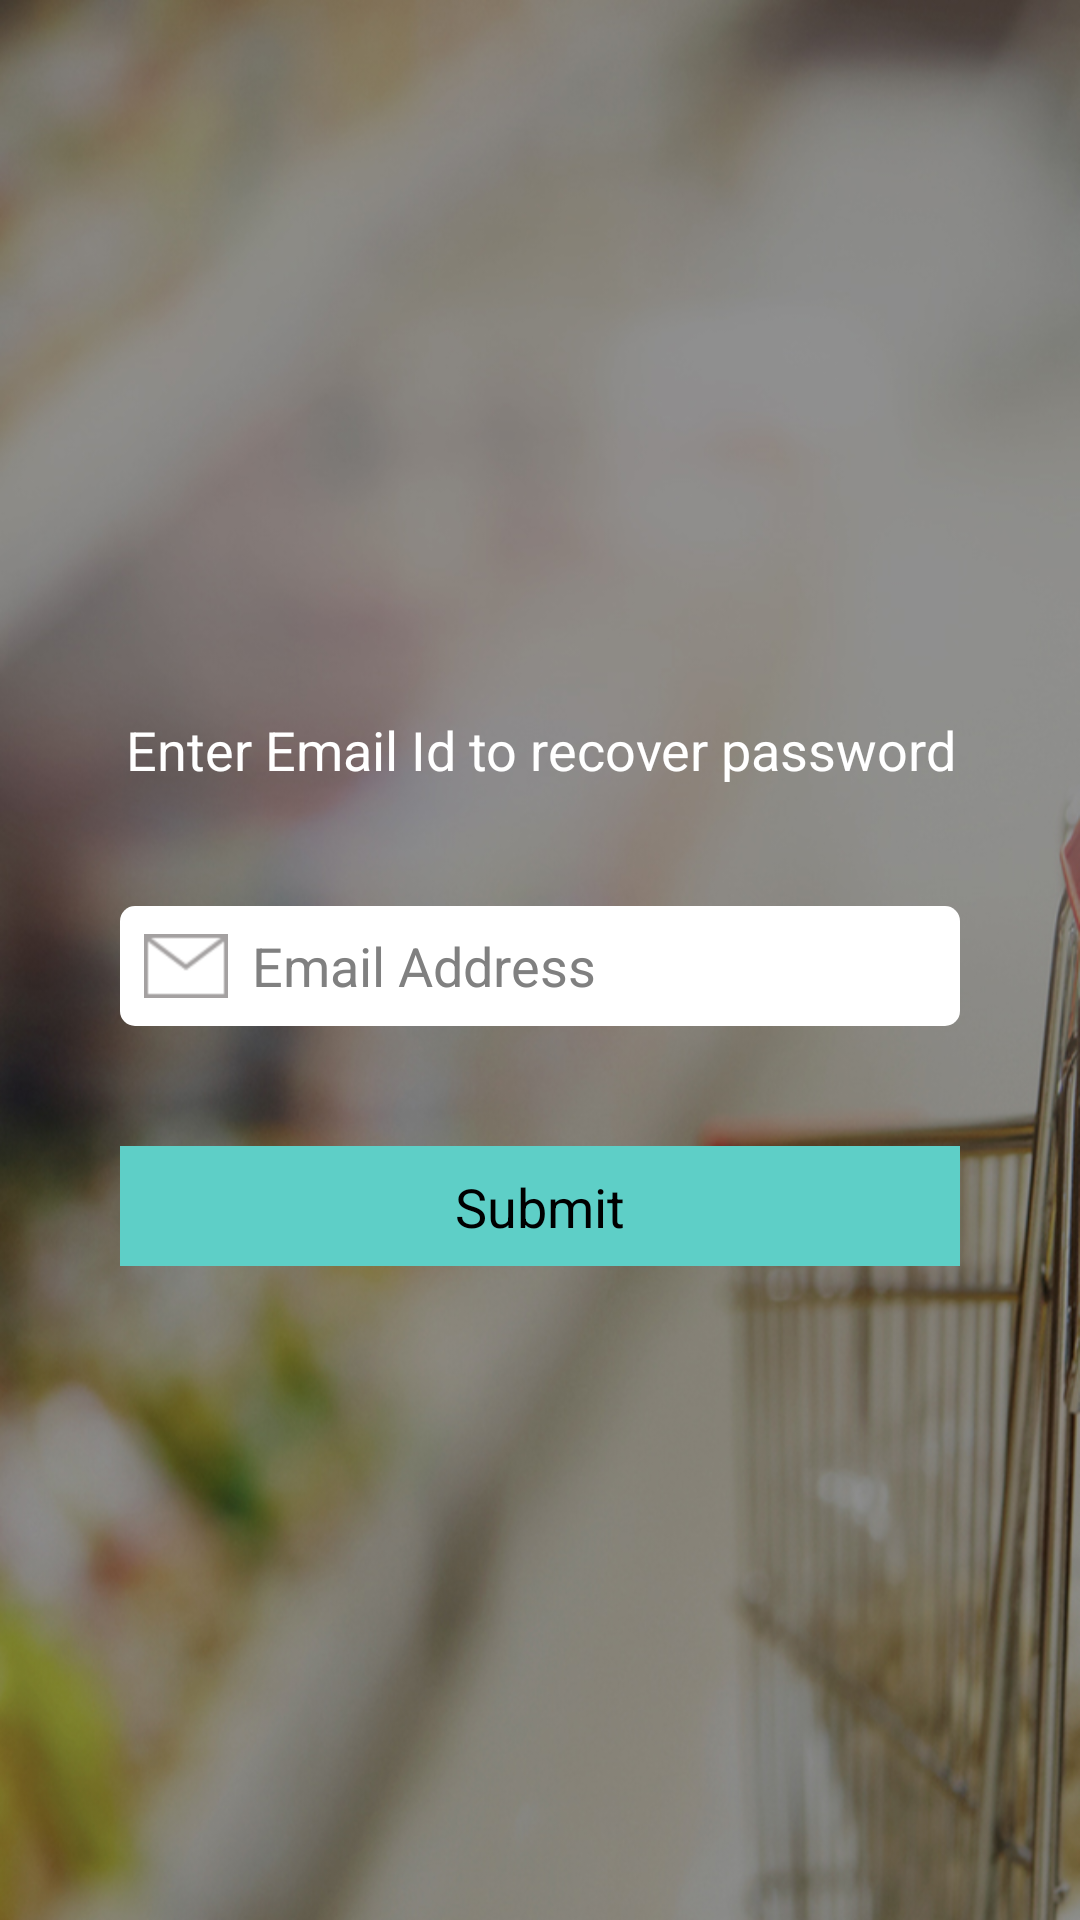

Reconstruct the res/layout file that produces this screen, plus the resources it refers to.
<!-- AndroidManifest.xml: application theme AppTheme2 -->
<!-- res/layout/forgotpassword.xml -->
<?xml version="1.0" encoding="utf-8"?>
<RelativeLayout xmlns:android="http://schemas.android.com/apk/res/android"
    android:layout_width="fill_parent"
    android:layout_height="fill_parent"
    android:background="@drawable/loginbg" >

    <ImageView
        android:layout_width="wrap_content"
        android:layout_height="wrap_content"
        android:layout_alignParentTop="true"
        android:layout_centerHorizontal="true"
        android:background="@drawable/landlogo" />

    <LinearLayout
        android:layout_width="fill_parent"
        android:layout_height="wrap_content"
        android:layout_centerInParent="true"
        android:orientation="vertical" >

        <TextView
            android:id="@+id/textView1"
            android:layout_width="match_parent"
            android:layout_height="wrap_content"
            android:layout_marginTop="20dp"
            android:gravity="center"
            android:text="Enter Email Id to recover password"
            android:textAppearance="?android:attr/textAppearanceMedium"
            android:textColor="#FFF" />

        <EditText
            android:id="@id/emailaddressforgotpassword"
            android:layout_width="fill_parent"
            android:layout_height="40.0dip"
            android:layout_marginLeft="@dimen/large_margin"
            android:layout_marginRight="@dimen/large_margin"
            android:layout_marginTop="@dimen/large_margin"
            android:background="@drawable/search"
            android:drawableLeft="@drawable/emai_iconl"
            android:drawablePadding="@dimen/medium_padding"
            android:gravity="left|center"
            android:hint="Email Address"
            android:inputType="textEmailAddress"
            android:padding="@dimen/medium_padding" />

        <Button
            android:id="@id/submitforgotbutton"
            android:layout_width="fill_parent"
            android:layout_height="40.0dip"
            android:layout_marginLeft="@dimen/large_margin"
            android:layout_marginRight="@dimen/large_margin"
            android:layout_marginTop="@dimen/small_margin"
            android:background="@color/sign_in_button"
            android:drawablePadding="@dimen/medium_padding"
            android:gravity="center"
            android:padding="@dimen/medium_padding"
            android:text="Submit" />
    </LinearLayout>

</RelativeLayout>
<!-- resources referenced by this layout -->
<resources>
  <color name="sign_in_button">#ff5ecfc7</color>
  <dimen name="large_margin">40.0dip</dimen>
  <dimen name="medium_padding">8.0dip</dimen>
  <dimen name="small_margin">40.0dip</dimen>
  <!-- drawable emai_iconl: png bitmap (drawable-hdpi, 421 bytes) -->
  <!-- drawable loginbg: png bitmap (drawable, 593417 bytes) -->
  <!-- drawable search (drawable) -->
  <?xml version="1.0" encoding="utf-8"?>
  <shape
    xmlns:android="http://schemas.android.com/apk/res/android">
     
      <solid android:color="#FFFFFF" />
      <corners android:radius="5.0dip" />
  </shape>
  <style name="AppTheme2" parent="AppBaseTheme">
          
      </style>
  <style name="AppBaseTheme" parent="android:Theme.Holo.Light">
          
      </style>
</resources>
